Dataset: dataset-2 (GitHub, Princessleya555/BalanceIOT). Classes: banane, carotte, carrot, champignon, citron, clementine, fraise, mais, poire, poivron, radis, tomate, tomate cerise.

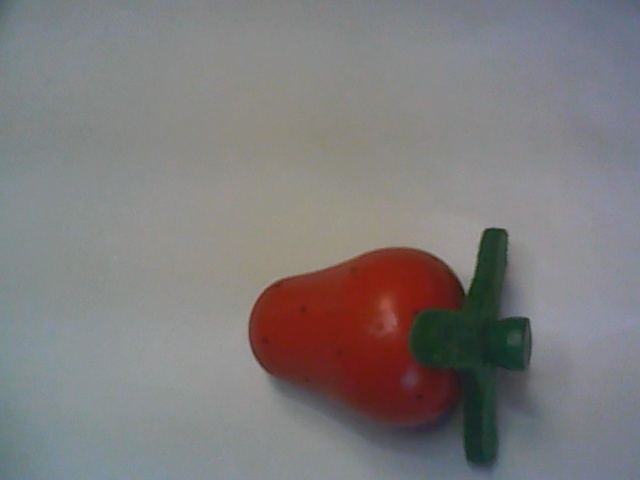
Label: fraise

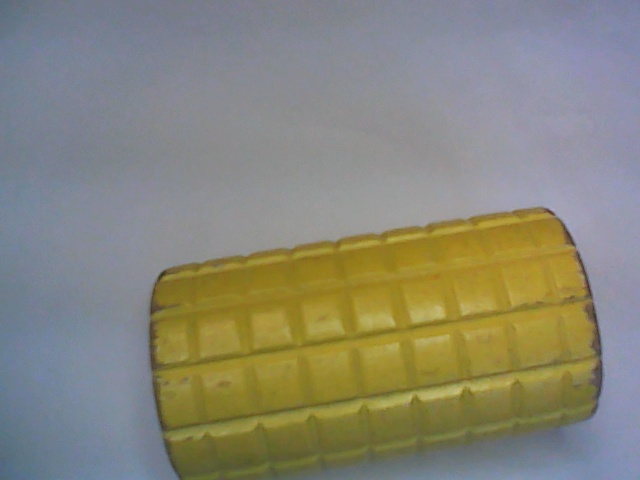
Label: mais

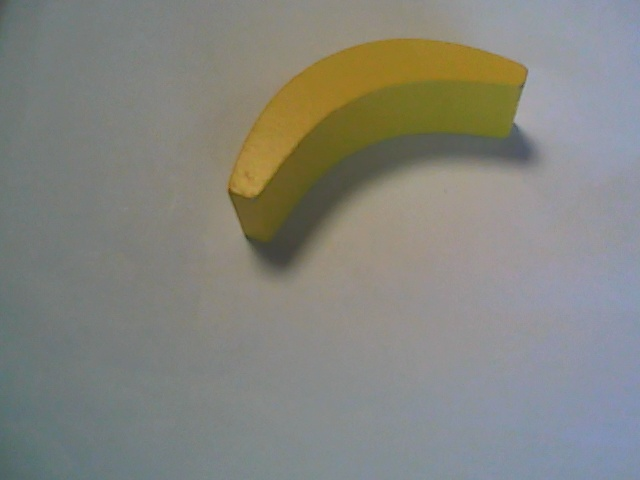
Label: banane

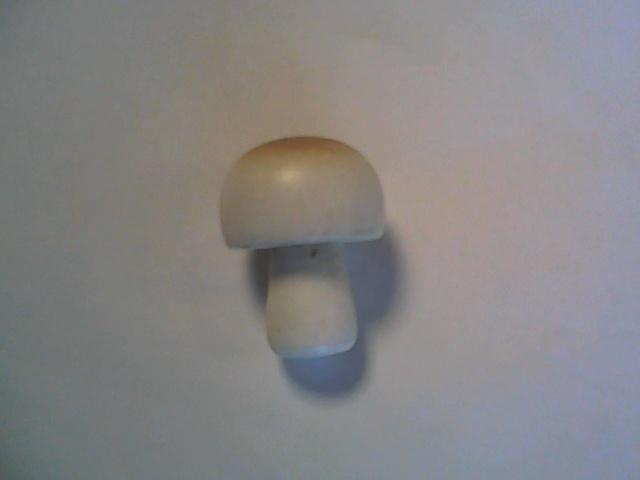
Label: champignon

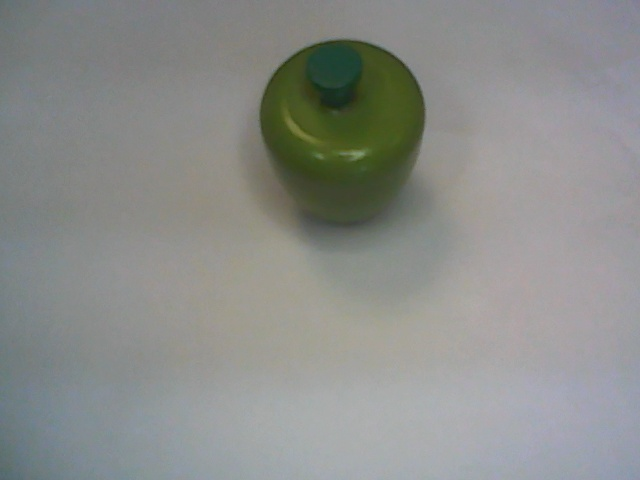
Label: poivron

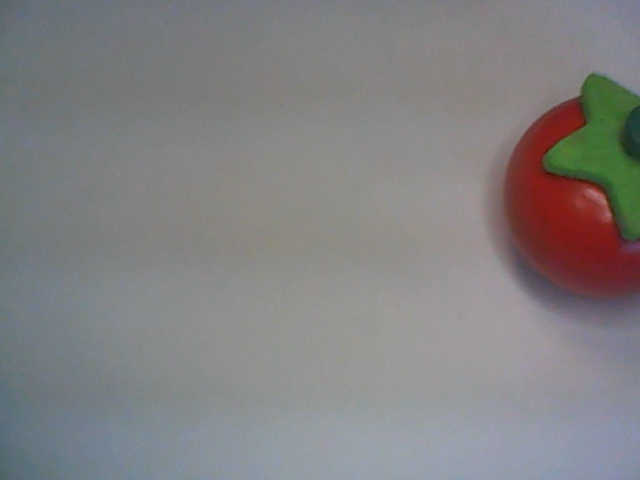
Label: tomate
